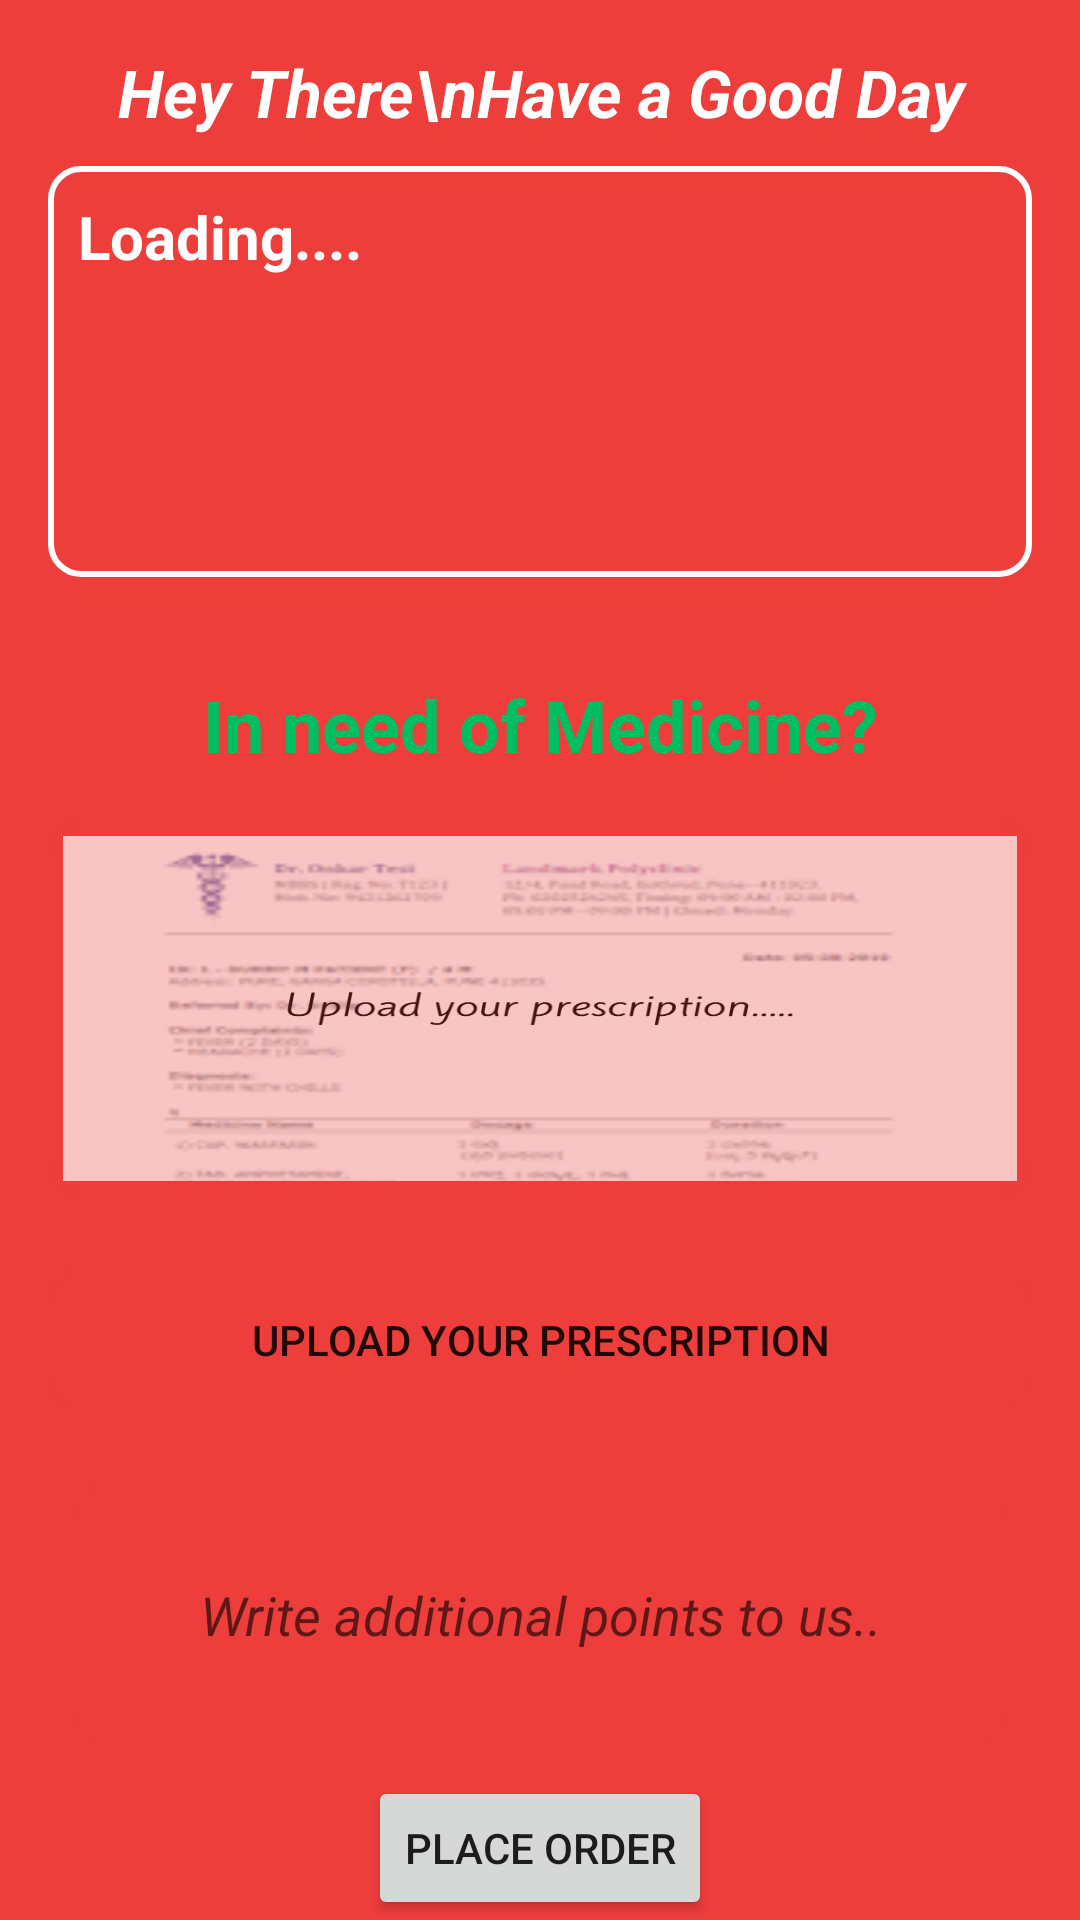

Android layout source for this screen:
<!-- AndroidManifest.xml: application theme Theme.ProtiumTest -->
<!-- res/layout/fragment_home.xml -->
<?xml version="1.0" encoding="utf-8"?>
<androidx.constraintlayout.widget.ConstraintLayout xmlns:android="http://schemas.android.com/apk/res/android"
    xmlns:app="http://schemas.android.com/apk/res-auto"
    xmlns:tools="http://schemas.android.com/tools"
    android:layout_width="match_parent"
    android:layout_height="match_parent"
    android:background="#ED3E3B"
    tools:context=".ui.home.HomeFragment">

    <TextView
        android:id="@+id/text_home2"
        android:layout_width="match_parent"
        android:layout_height="wrap_content"
        android:layout_marginStart="8dp"
        android:layout_marginTop="16dp"
        android:layout_marginEnd="8dp"
        android:text="Hey There\nHave a Good Day"
        android:textAlignment="center"
        android:textColor="#fff"
        android:textSize="22sp"
        android:textStyle="bold|italic"
        app:layout_constraintEnd_toEndOf="parent"
        app:layout_constraintHorizontal_bias="1.0"
        app:layout_constraintStart_toStartOf="parent"
        app:layout_constraintTop_toTopOf="parent" />

    <LinearLayout
        android:id="@+id/linearLayout2"
        android:layout_width="match_parent"
        android:layout_height="wrap_content"
        android:layout_marginLeft="16dp"
        android:layout_marginTop="10dp"
        android:layout_marginRight="16dp"
        android:background="@drawable/bg_address"
        android:orientation="vertical"
        app:layout_constraintTop_toBottomOf="@+id/text_home2"
        tools:layout_editor_absoluteX="10dp">

        <ImageView
            android:id="@+id/editInfo"
            android:layout_width="wrap_content"
            android:layout_height="wrap_content"
            android:layout_gravity="right"
            android:layout_margin="5dp"
            android:src="@drawable/baseline_mode_edit_24"
            app:tint="@color/white" />

        <TextView
            android:id="@+id/card_name"
            android:layout_width="match_parent"
            android:layout_height="wrap_content"
            android:layout_marginLeft="10dp"
            android:layout_marginRight="10dp"
            android:text="Loading...."
            android:textColor="@color/white"
            android:textSize="20sp"
            android:textStyle="bold" />

        <TextView
            android:id="@+id/card_address"
            android:layout_width="match_parent"
            android:layout_height="90dp"
            android:layout_marginLeft="10dp"
            android:layout_marginTop="5dp"
            android:layout_marginRight="10dp"
            android:layout_marginBottom="5dp"
            android:textColor="@color/white"
            android:textSize="17sp"
            android:textStyle="italic" />

    </LinearLayout>

    <ScrollView
        android:id="@+id/linearLayout3"
        android:layout_width="match_parent"
        android:layout_height="wrap_content"
        android:background="@drawable/layout_bg"
        android:gravity="center"
        android:layout_marginTop="10dp"
        android:orientation="vertical"
        app:layout_constraintBottom_toBottomOf="parent"
        app:layout_constraintEnd_toEndOf="parent"
        app:layout_constraintStart_toStartOf="parent">

        <LinearLayout
            android:orientation="vertical"
            android:gravity="center"
            android:layout_width="match_parent"
            android:layout_height="match_parent">


            <TextView
                android:id="@+id/text_home"
                android:layout_width="match_parent"
                android:layout_height="wrap_content"
                android:layout_marginStart="8dp"
                android:layout_marginTop="10dp"
                android:layout_marginEnd="8dp"
                android:text="@string/in_need_of_medicine"
                android:textAlignment="center"
                android:textColor="#00BF63"
                android:textSize="24sp"
                android:textStyle="bold" />

            <ImageView
                android:id="@+id/preview"
                android:layout_width="match_parent"
                android:layout_height="125dp"
                android:layout_marginLeft="16dp"
                android:layout_marginTop="16dp"
                android:layout_marginRight="16dp"
                android:alpha=".7"
                android:background="@drawable/button_bg"
                android:padding="5dp"
                android:scaleType="fitXY"
                android:src="@drawable/prescription" />

            <Button
                android:id="@+id/button2"
                android:layout_width="match_parent"
                android:layout_height="wrap_content"
                android:layout_marginStart="16dp"
                android:layout_marginTop="24dp"
                android:layout_marginEnd="16dp"
                android:background="@drawable/button_bg"
                android:text="Upload Your Prescription" />

            <EditText
                android:id="@+id/medicine_details"
                android:layout_width="match_parent"
                android:layout_height="wrap_content"
                android:layout_marginLeft="24dp"
                android:layout_marginTop="24dp"
                android:layout_marginRight="24dp"
                android:background="@drawable/button_bg"
                android:gravity="center"
                android:hint="Write additional points to us.."
                android:lines="4"
                android:textStyle="italic" />

            <Button
                android:id="@+id/button3"
                android:layout_width="wrap_content"
                android:layout_height="wrap_content"
                android:layout_marginTop="10dp"
                android:text="Place Order" />
        </LinearLayout>
    </ScrollView>


</androidx.constraintlayout.widget.ConstraintLayout>
<!-- resources referenced by this layout -->
<resources>
  <!-- drawable bg_address (drawable) -->
  <?xml version="1.0" encoding="utf-8"?>
  <shape android:shape="rectangle"  xmlns:android="http://schemas.android.com/apk/res/android">
      <corners android:radius="10dp" >
  
      </corners>
  
  
      <stroke android:color="#fff" android:width="2dp"/>
  </shape>
  <!-- drawable button_bg (drawable) -->
  <?xml version="1.0" encoding="utf-8"?>
  <shape android:shape="rectangle"  xmlns:android="http://schemas.android.com/apk/res/android">
      <corners android:radius="10dp" >
  
      </corners>
  
  
      <stroke android:color="#ED3E3B" android:width="2dp"/>
  </shape>
  <!-- drawable prescription: png bitmap (drawable, 169229 bytes) -->
  <string name="in_need_of_medicine">In need of Medicine?</string>
  <style name="Theme.ProtiumTest" parent="Theme.MaterialComponents.DayNight.NoActionBar">
          
          <item name="colorPrimary">#ED3E3B</item>
          <item name="colorPrimaryVariant">#ED3E3B3</item>
          <item name="colorOnPrimary">#fff</item>
          
          <item name="colorSecondary">@color/teal_200</item>
          <item name="colorSecondaryVariant">@color/teal_700</item>
          <item name="colorOnSecondary">@color/black</item>
          
          <item name="android:statusBarColor">?attr/colorPrimaryVariant</item>
          <item name="android:windowDisablePreview">true</item>
          
      </style>
  <!-- not gathered from this repository: default colours our renderer supplied (Android Studio template values) -->
  <color name="teal_200">#FF03DAC5</color>
  <color name="teal_700">#FF018786</color>
  <color name="black">#FF000000</color>
  <color name="white">#FFFFFFFF</color>
</resources>
